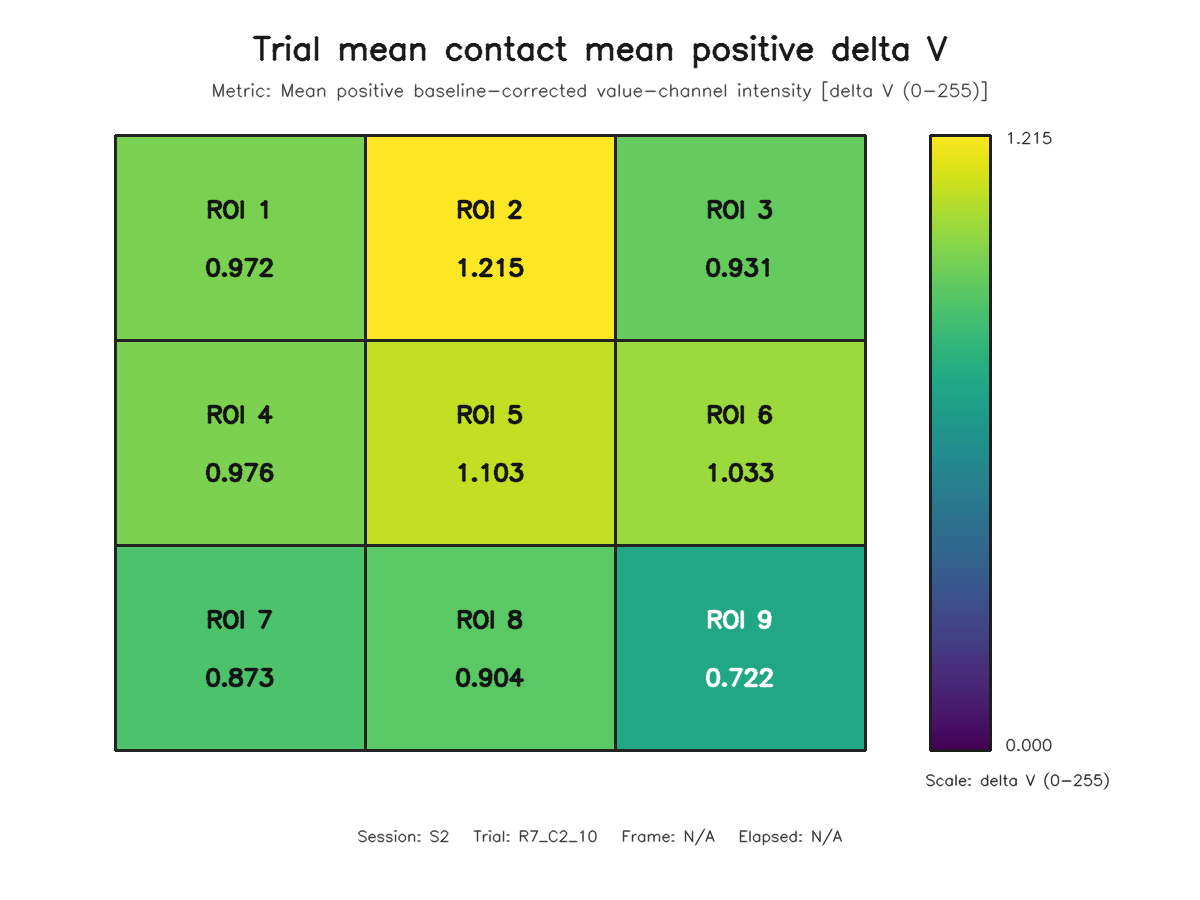

The data file committed next to this chart (first rows):
roi, row, column, value
1, 1, 1, 0.9722
2, 1, 2, 1.215
3, 1, 3, 0.9312
4, 2, 1, 0.9761
5, 2, 2, 1.103
6, 2, 3, 1.033
7, 3, 1, 0.8731
8, 3, 2, 0.9036
9, 3, 3, 0.7224
